Run: headless pygame with SDL's dummy video driver; simulated clock (each Clock.tick advances the game by its frame time, no real sleeping); random seed 0; keys injected as events and as key.get_pressed() state; no mouse input.
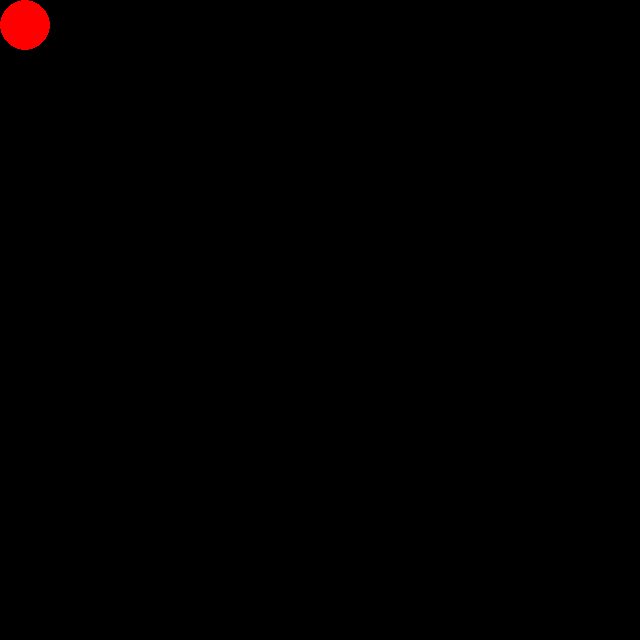
Frame 1 of 4 · flips 1–60 · no input
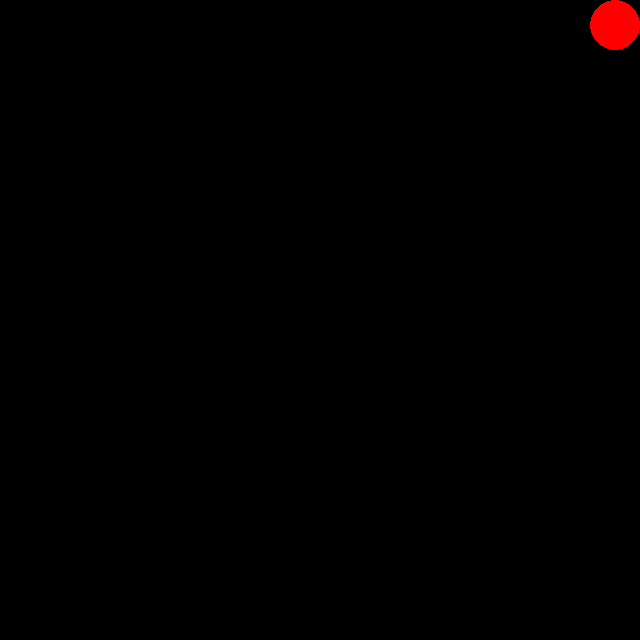
Frame 2 of 4 · flips 61–180 · tapped SPACE, RETURN · held RIGHT (→), D
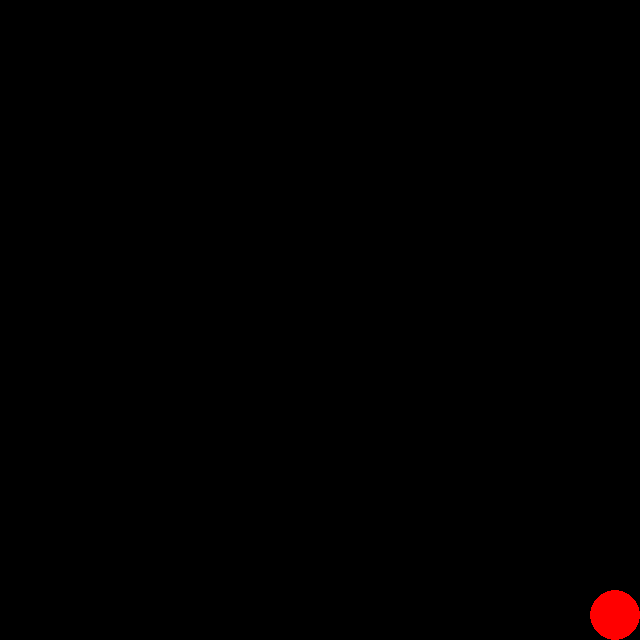
Frame 3 of 4 · flips 181–300 · held DOWN (↓), S
Frame 4 of 4 · flips 301–420 · held LEFT (←), A, UP (↑), W · screen same as frame 1, image omitted

The pygame program that drew these frames:

import pygame


class Player(pygame.sprite.Sprite):
    def __init__(self):
        super().__init__()
        self.image = pygame.Surface((50, 50))
        self.rect = self.image.get_rect()
        pygame.draw.circle(self.image, color='RED', center=self.rect.center, radius=25)
    
    def update(self):
        temp = pygame.key.get_pressed()
        if temp[pygame.K_UP]:
            x, y = self.rect.center[0], max(25, self.rect.center[1] - 20)
            self.rect.center = (x, y)
        if temp[pygame.K_DOWN]:
            x, y = self.rect.center[0], min(615, self.rect.center[1] + 20)
            self.rect.center = (x, y)
        if temp[pygame.K_LEFT]:
            x, y = max(25, self.rect.center[0] - 20), self.rect.center[1]
            self.rect.center = (x, y)
        if temp[pygame.K_RIGHT]:
            x, y = min(615, self.rect.center[0] + 20), self.rect.center[1]
            self.rect.center = (x, y)


WIDTH, HEIGHT = 640, 640
pygame.init()
screen = pygame.display.set_mode((WIDTH, HEIGHT))
clock = pygame.time.Clock()
game = True
all_sprites = pygame.sprite.Group()
pl = Player()
all_sprites.add(pl)


while game:
    for event in pygame.event.get():
        if event.type == pygame.QUIT:
            game = False
    screen.fill((0, 0, 0))
    all_sprites.update()
    all_sprites.draw(screen)
    

    clock.tick(30)
    pygame.display.flip()
    pygame.display.update()


pygame.quit()
